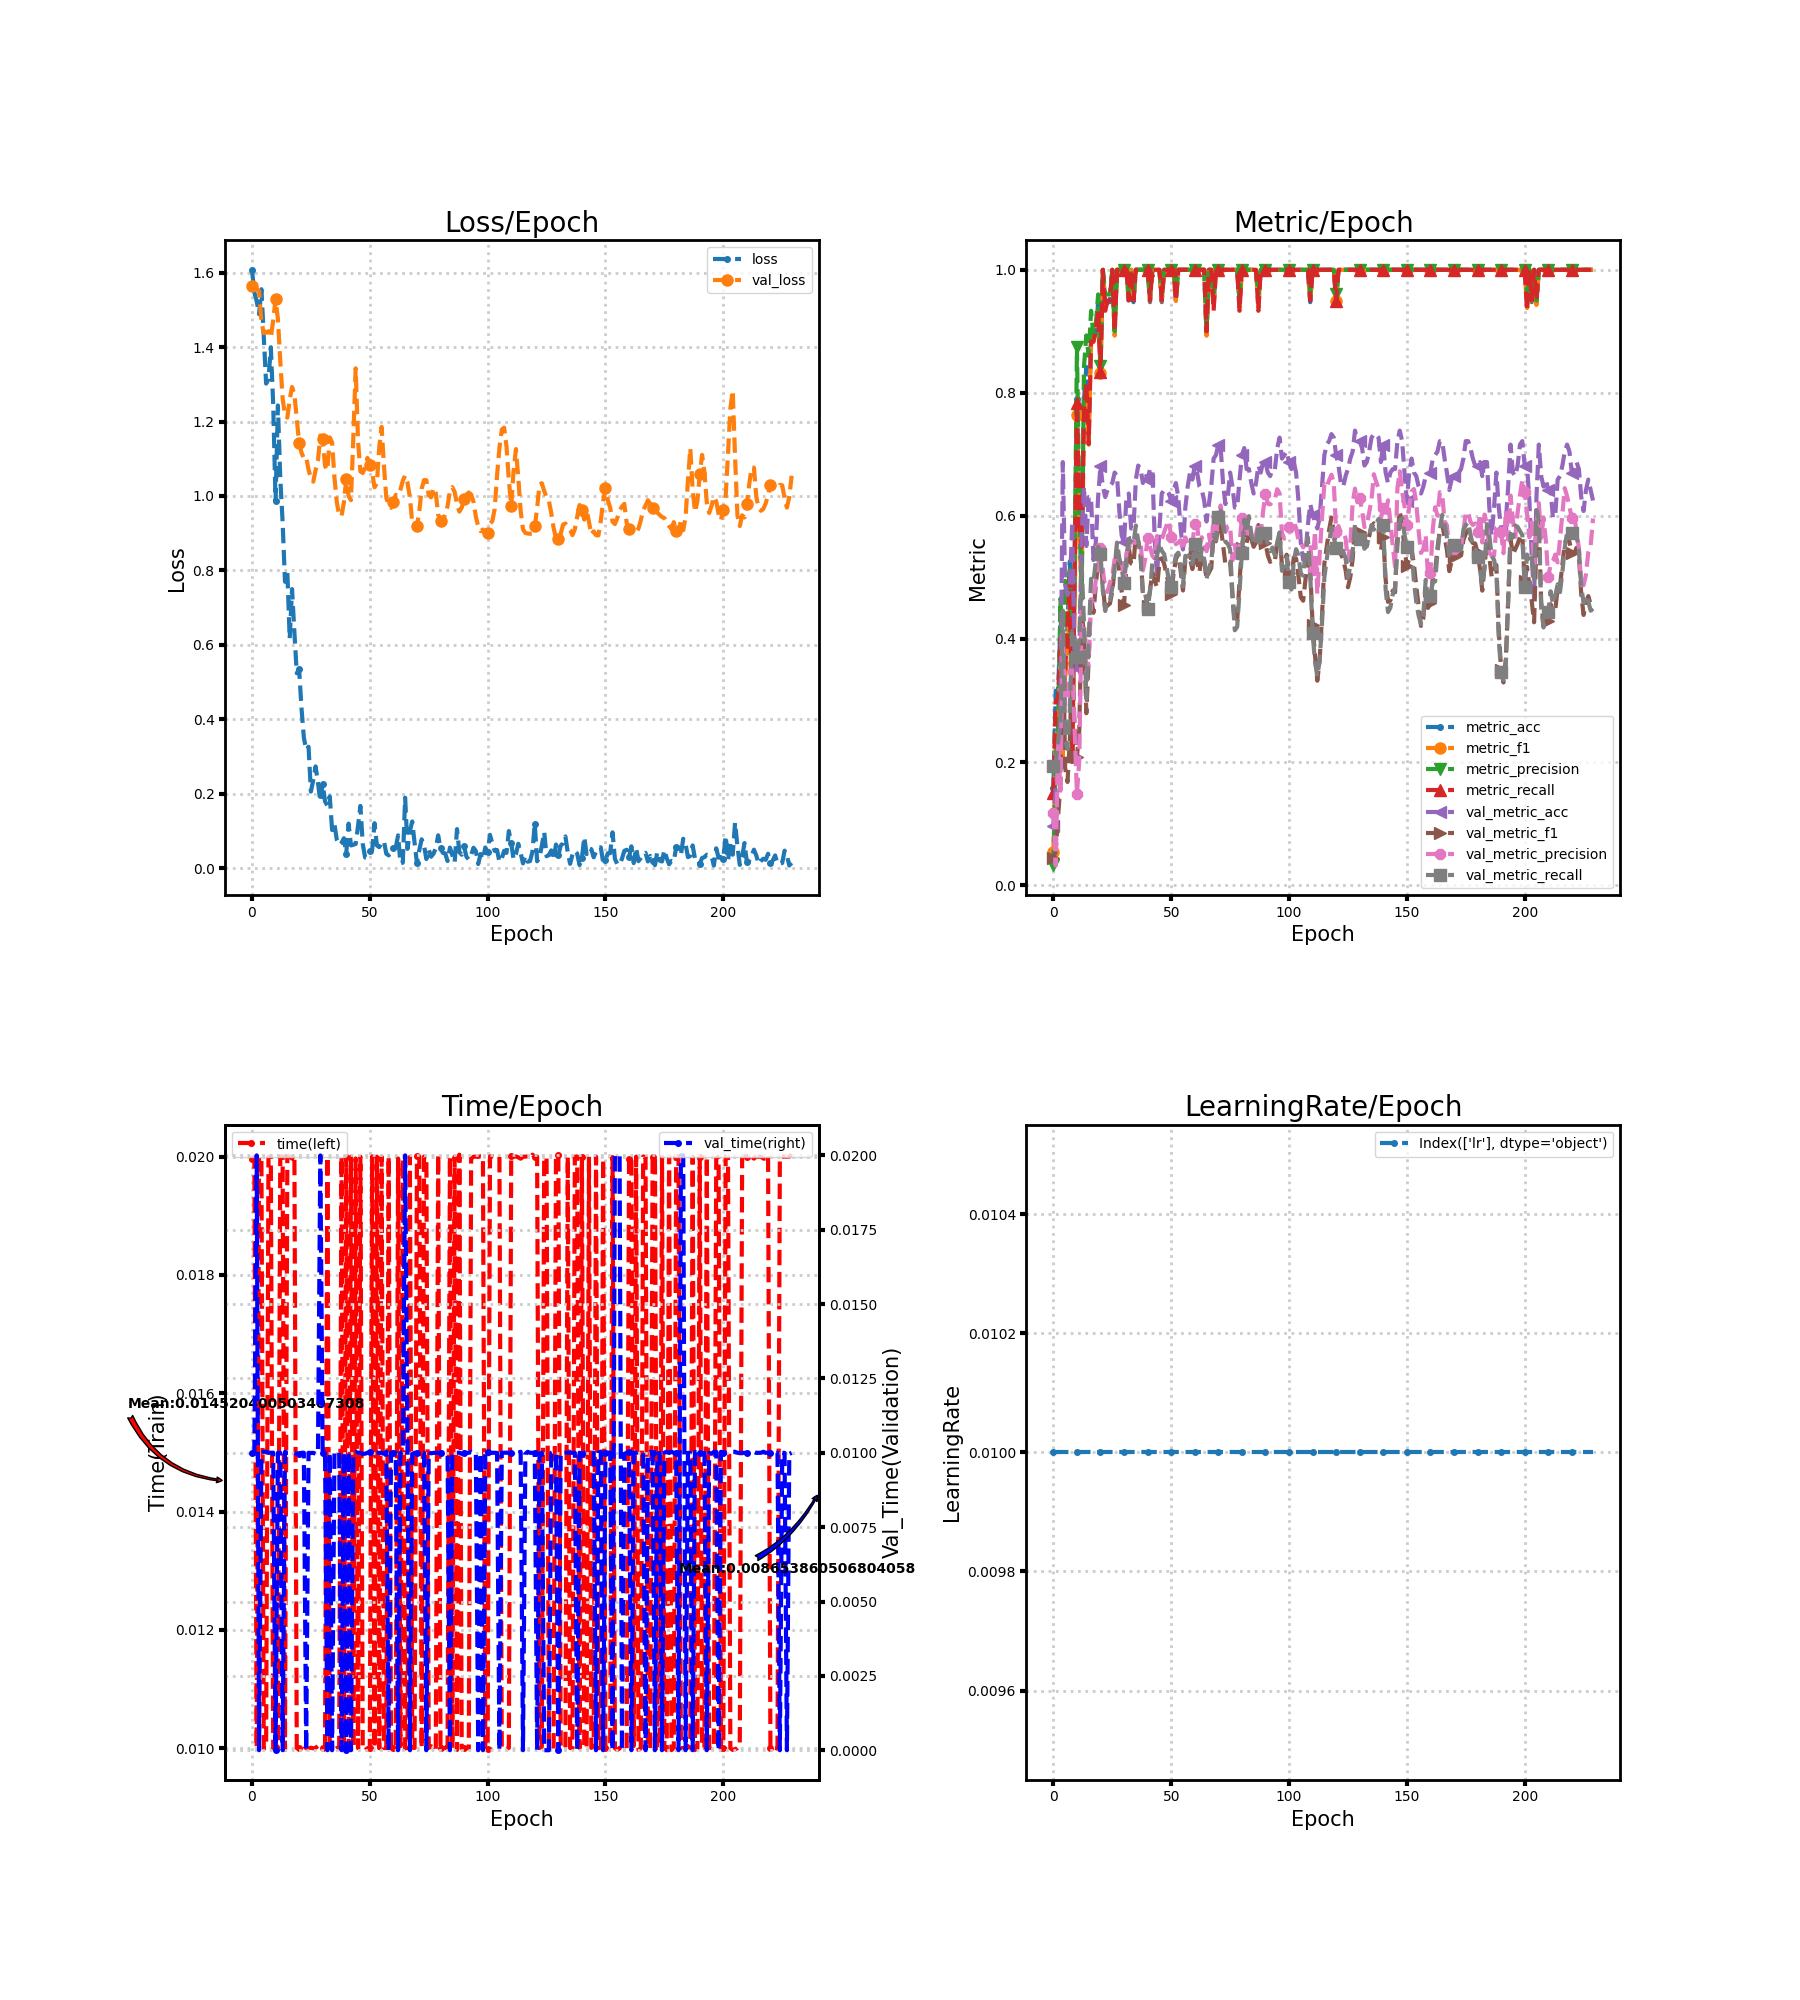

The file beside this chart, header and first rows:
loss, metric_acc, metric_f1, metric_precision, metric_recall, time, lr, val_loss, val_metric_acc, val_metric_f1, val_metric_precision, val_metric_recall, val_time
1.608, 0.1579, 0.05455, 0.03333, 0.15, 0.01996, 0.01, 1.563, 0.09659, 0.04439, 0.1165, 0.1943, 0.01
1.547, 0.3158, 0.2391, 0.2024, 0.3, 0.02, 0.01, 1.562, 0.1591, 0.0549, 0.03182, 0.2, 0.01
1.523, 0.3158, 0.2556, 0.255, 0.3, 0.01, 0.01, 1.555, 0.1932, 0.1111, 0.2329, 0.2316, 0.02
1.488, 0.4211, 0.367, 0.4655, 0.4, 0.02, 0.01, 1.55, 0.2727, 0.1631, 0.1537, 0.2714, 0.0
1.555, 0.2632, 0.2039, 0.2462, 0.25, 0.02, 0.01, 1.468, 0.6875, 0.4131, 0.411, 0.4462, 0.009997
1.426, 0.3684, 0.3378, 0.4945, 0.35, 0.009996, 0.01, 1.437, 0.4886, 0.1902, 0.294, 0.2368, 0.01004
1.302, 0.4211, 0.3758, 0.4607, 0.4167, 0.009999, 0.01, 1.439, 0.4716, 0.1676, 0.2958, 0.2211, 0.01004
1.313, 0.5263, 0.4619, 0.5133, 0.5, 0.02, 0.01, 1.443, 0.483, 0.2369, 0.3488, 0.2856, 0.01
1.399, 0.2105, 0.1967, 0.2167, 0.2, 0.02, 0.01, 1.425, 0.5909, 0.3689, 0.3501, 0.4128, 0.01
1.247, 0.5263, 0.4424, 0.5057, 0.5, 0.009994, 0.01, 1.471, 0.3693, 0.2591, 0.2536, 0.4009, 0.01
0.9857, 0.7895, 0.7632, 0.8743, 0.7833, 0.01002, 0.01, 1.529, 0.3523, 0.2083, 0.148, 0.3714, 0.0
1.243, 0.5789, 0.5597, 0.6143, 0.5833, 0.01, 0.01, 1.476, 0.3636, 0.2509, 0.2025, 0.3981, 0.009998
1.048, 0.5789, 0.4821, 0.4643, 0.55, 0.02, 0.01, 1.363, 0.5682, 0.4452, 0.4455, 0.5224, 0.009998
0.9303, 0.7895, 0.7592, 0.8433, 0.7667, 0.02, 0.01, 1.262, 0.6477, 0.4067, 0.4205, 0.425, 0.0
0.7697, 0.8421, 0.8092, 0.8933, 0.8167, 0.009967, 0.01, 1.217, 0.5511, 0.2793, 0.3428, 0.3028, 0.01003
0.7976, 0.7368, 0.7159, 0.86, 0.7167, 0.02, 0.01, 1.21, 0.6307, 0.37, 0.3663, 0.3981, 0.009996
0.6166, 0.8947, 0.8914, 0.9333, 0.8833, 0.02, 0.01, 1.259, 0.6307, 0.4689, 0.4646, 0.4978, 0.009998
0.7499, 0.8947, 0.8825, 0.8933, 0.8833, 0.01997, 0.01, 1.293, 0.5284, 0.4425, 0.4612, 0.4923, 0.009999
0.6335, 0.8947, 0.8992, 0.91, 0.9, 0.02003, 0.01, 1.273, 0.5568, 0.4862, 0.4955, 0.5264, 0.01
0.5239, 0.9474, 0.9378, 0.96, 0.9333, 0.01, 0.01, 1.207, 0.6307, 0.5274, 0.5191, 0.55, 0.009963
0.5349, 0.8421, 0.8325, 0.8433, 0.8333, 0.009998, 0.01, 1.142, 0.6818, 0.5404, 0.5476, 0.5388, 0.009966
0.4312, 1.0, 1.0, 1.0, 1.0, 0.01, 0.01, 1.117, 0.6477, 0.4864, 0.5137, 0.4786, 0.01
0.3514, 0.9474, 0.9378, 0.96, 0.9333, 0.01003, 0.01, 1.101, 0.6307, 0.4479, 0.4803, 0.4455, 0.01
0.3186, 0.9474, 0.9492, 0.96, 0.95, 0.009997, 0.01, 1.104, 0.642, 0.4545, 0.4765, 0.4641, 0.0
0.3264, 0.9474, 0.9492, 0.96, 0.95, 0.009998, 0.01, 1.071, 0.6477, 0.4576, 0.4915, 0.463, 0.01
0.206, 1.0, 1.0, 1.0, 1.0, 0.01001, 0.01, 1.048, 0.6534, 0.4771, 0.5019, 0.4828, 0.009994
0.2369, 0.8947, 0.8929, 0.9, 0.9, 0.009996, 0.01, 1.038, 0.6705, 0.5142, 0.5298, 0.5154, 0.009999
0.2736, 1.0, 1.0, 1.0, 1.0, 0.01, 0.01, 1.07, 0.6648, 0.5466, 0.5456, 0.5567, 0.009964
0.2298, 1.0, 1.0, 1.0, 1.0, 0.01004, 0.01, 1.095, 0.608, 0.5067, 0.5268, 0.5312, 0.009999
0.1795, 1.0, 1.0, 1.0, 1.0, 0.01, 0.01, 1.163, 0.5682, 0.4769, 0.5323, 0.5141, 0.02
0.227, 1.0, 1.0, 1.0, 1.0, 0.01, 0.01, 1.152, 0.5568, 0.4549, 0.4936, 0.4905, 0.009998
0.1795, 1.0, 1.0, 1.0, 1.0, 0.01, 0.01, 1.081, 0.6307, 0.5204, 0.5396, 0.532, 0.009998
0.1682, 0.9474, 0.9492, 0.96, 0.95, 0.02, 0.01, 1.069, 0.6364, 0.5489, 0.5506, 0.5604, 0.0
0.193, 1.0, 1.0, 1.0, 1.0, 0.009995, 0.01, 1.157, 0.5795, 0.5227, 0.5537, 0.559, 0.009997
0.1026, 0.9474, 0.9492, 0.96, 0.95, 0.01, 0.01, 1.144, 0.5795, 0.5213, 0.5483, 0.5544, 0.0
0.1179, 1.0, 1.0, 1.0, 1.0, 0.009966, 0.01, 1.049, 0.6591, 0.5697, 0.5686, 0.5844, 0.01003
0.07637, 1.0, 1.0, 1.0, 1.0, 0.01, 0.01, 0.9828, 0.6818, 0.5594, 0.561, 0.5598, 0.01001
0.06271, 1.0, 1.0, 1.0, 1.0, 0.009999, 0.01, 0.9483, 0.6761, 0.5386, 0.5586, 0.5343, 0.01
0.06844, 1.0, 1.0, 1.0, 1.0, 0.02, 0.01, 0.9462, 0.6534, 0.4748, 0.5115, 0.4712, 0.0
0.08063, 1.0, 1.0, 1.0, 1.0, 0.01, 0.01, 0.9825, 0.6705, 0.4757, 0.5304, 0.4742, 0.01
0.03964, 1.0, 1.0, 1.0, 1.0, 0.02, 0.01, 1.045, 0.6591, 0.4535, 0.5646, 0.449, 0.0
0.1198, 0.9474, 0.9492, 0.96, 0.95, 0.009999, 0.01, 0.9998, 0.6761, 0.4789, 0.55, 0.4767, 0.01004
0.06127, 1.0, 1.0, 1.0, 1.0, 0.02, 0.01, 0.9887, 0.6761, 0.508, 0.5353, 0.5239, 0.0
0.06312, 1.0, 1.0, 1.0, 1.0, 0.009998, 0.01, 1.156, 0.5625, 0.4942, 0.5308, 0.5224, 0.01
0.0652, 1.0, 1.0, 1.0, 1.0, 0.01997, 0.01, 1.343, 0.5, 0.4839, 0.5674, 0.5348, 0.01003
0.1133, 1.0, 1.0, 1.0, 1.0, 0.009998, 0.01, 1.148, 0.5795, 0.5239, 0.5609, 0.5557, 0.01
0.1675, 0.9474, 0.9492, 0.96, 0.95, 0.02, 0.01, 1.066, 0.6364, 0.5312, 0.5616, 0.5431, 0.009998
0.06554, 1.0, 1.0, 1.0, 1.0, 0.01, 0.01, 1.062, 0.642, 0.5221, 0.5736, 0.5381, 0.009966
0.02897, 1.0, 1.0, 1.0, 1.0, 0.01003, 0.01, 1.077, 0.642, 0.505, 0.5844, 0.518, 0.00997
0.02773, 1.0, 1.0, 1.0, 1.0, 0.009972, 0.01, 1.102, 0.6364, 0.4885, 0.5919, 0.4954, 0.01
0.04552, 1.0, 1.0, 1.0, 1.0, 0.009997, 0.01, 1.084, 0.625, 0.4736, 0.5663, 0.4838, 0.01003
0.04898, 1.0, 1.0, 1.0, 1.0, 0.02, 0.01, 1.064, 0.642, 0.5058, 0.5667, 0.5143, 0.01
0.121, 0.9474, 0.9492, 0.96, 0.95, 0.009998, 0.01, 1.023, 0.6534, 0.5297, 0.554, 0.5359, 0.01
0.06132, 1.0, 1.0, 1.0, 1.0, 0.02, 0.01, 1.034, 0.6307, 0.538, 0.5569, 0.5402, 0.01
0.05668, 1.0, 1.0, 1.0, 1.0, 0.009998, 0.01, 1.131, 0.5795, 0.5106, 0.5605, 0.5208, 0.009999
0.0685, 1.0, 1.0, 1.0, 1.0, 0.02, 0.01, 1.186, 0.5455, 0.4788, 0.5441, 0.4857, 0.01
0.07257, 1.0, 1.0, 1.0, 1.0, 0.01, 0.01, 1.081, 0.6136, 0.5283, 0.5651, 0.5351, 0.009967
0.03904, 1.0, 1.0, 1.0, 1.0, 0.009999, 0.01, 0.9951, 0.6477, 0.5299, 0.5549, 0.534, 0.01003
0.0346, 1.0, 1.0, 1.0, 1.0, 0.02, 0.01, 0.9759, 0.6705, 0.53, 0.5608, 0.5378, 0.0
0.04089, 1.0, 1.0, 1.0, 1.0, 0.01003, 0.01, 0.9682, 0.6591, 0.5137, 0.5539, 0.5218, 0.01
... 170 more rows
